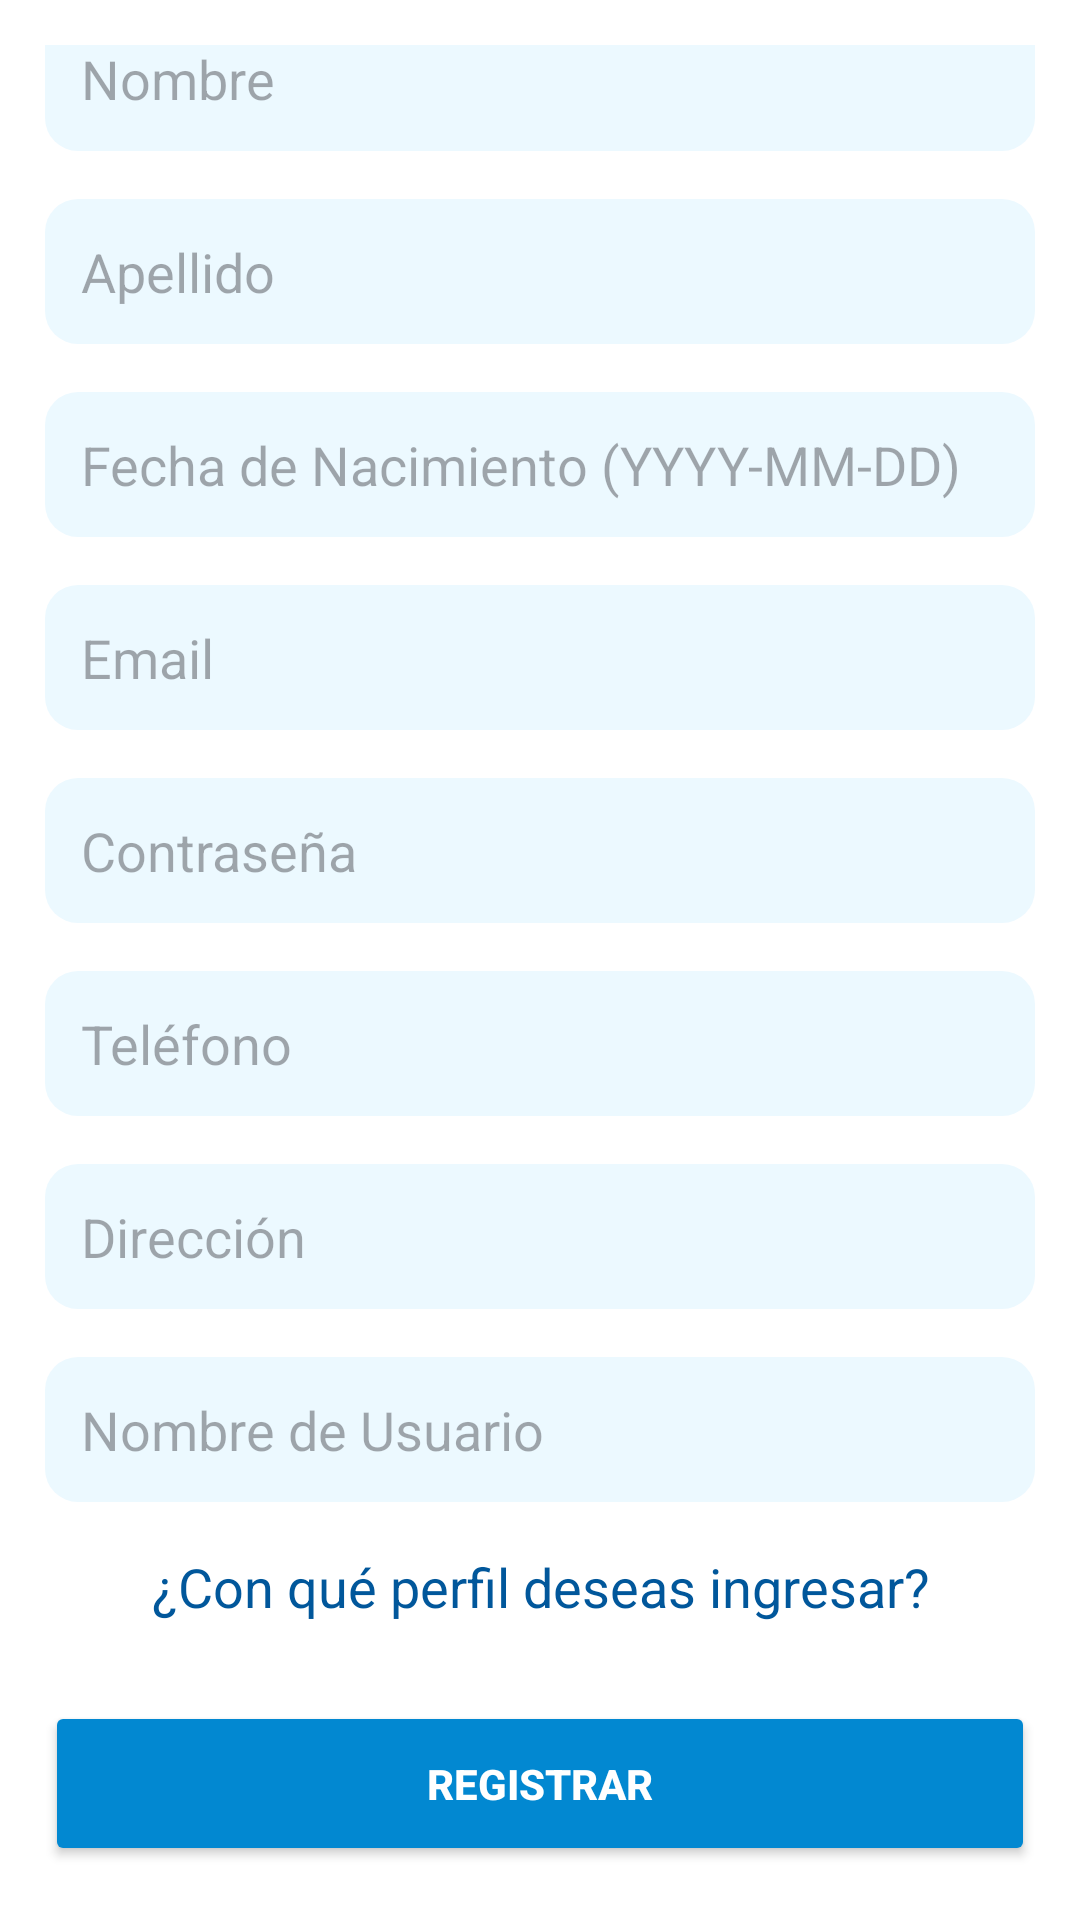

Reconstruct the res/layout file that produces this screen, plus the resources it refers to.
<!-- AndroidManifest.xml: application theme Theme.Salud_total_v2 -->
<!-- res/layout/activity_registro.xml -->
<?xml version="1.0" encoding="utf-8"?>
<LinearLayout xmlns:android="http://schemas.android.com/apk/res/android"
    xmlns:tools="http://schemas.android.com/tools"
    android:layout_width="match_parent"
    android:layout_height="match_parent"
    android:orientation="vertical"
    android:padding="15dp"
    android:gravity="center"
    android:background="@android:color/white"
    tools:context=".RegistroActivity">

    
    <TextView
        android:id="@+id/tvBienvenido"
        android:layout_width="match_parent"
        android:layout_height="wrap_content"
        android:text="¡Bienvenido a Salud Total!"
        android:textSize="25sp"
        android:textColor="#01579B"
        android:gravity="center"
        android:layout_marginBottom="15dp"
        android:textStyle="bold"/>

    
    <EditText
        android:id="@+id/etNombre"
        android:layout_width="match_parent"
        android:layout_height="wrap_content"
        android:hint="Nombre"
        android:layout_marginBottom="16dp"
        android:padding="12dp"
        android:textColor="#212121"
        android:background="@drawable/rounded_background"
        android:minHeight="48dp"/>

    
    <EditText
        android:id="@+id/etApellido"
        android:layout_width="match_parent"
        android:layout_height="wrap_content"
        android:hint="Apellido"
        android:layout_marginBottom="16dp"
        android:padding="12dp"
        android:textColor="#212121"
        android:background="@drawable/rounded_background"
        android:minHeight="48dp"/>

    
    <EditText
        android:id="@+id/etFechaNacimiento"
        android:layout_width="match_parent"
        android:layout_height="wrap_content"
        android:hint="Fecha de Nacimiento (YYYY-MM-DD)"
        android:layout_marginBottom="16dp"
        android:padding="12dp"
        android:textColor="#212121"
        android:background="@drawable/rounded_background"
        android:minHeight="48dp"/>

    
    <EditText
        android:id="@+id/etEmail"
        android:layout_width="match_parent"
        android:layout_height="wrap_content"
        android:hint="Email"
        android:layout_marginBottom="16dp"
        android:padding="12dp"
        android:textColor="#212121"
        android:background="@drawable/rounded_background"
        android:minHeight="48dp"/>

    
    <EditText
        android:id="@+id/etContrasena"
        android:layout_width="match_parent"
        android:layout_height="wrap_content"
        android:hint="Contraseña"
        android:inputType="textPassword"
        android:layout_marginBottom="16dp"
        android:padding="12dp"
        android:textColor="#212121"
        android:background="@drawable/rounded_background"
        android:minHeight="48dp"/>

    
    <EditText
        android:id="@+id/etTelefono"
        android:layout_width="match_parent"
        android:layout_height="wrap_content"
        android:hint="Teléfono"
        android:layout_marginBottom="16dp"
        android:padding="12dp"
        android:textColor="#212121"
        android:background="@drawable/rounded_background"
        android:minHeight="48dp"/>

    
    <EditText
        android:id="@+id/etDireccion"
        android:layout_width="match_parent"
        android:layout_height="wrap_content"
        android:hint="Dirección"
        android:layout_marginBottom="16dp"
        android:padding="12dp"
        android:textColor="#212121"
        android:background="@drawable/rounded_background"
        android:minHeight="48dp"/>

    
    <EditText
        android:id="@+id/etUsuario"
        android:layout_width="match_parent"
        android:layout_height="wrap_content"
        android:hint="Nombre de Usuario"
        android:layout_marginBottom="16dp"
        android:padding="12dp"
        android:textColor="#212121"
        android:background="@drawable/rounded_background"
        android:minHeight="48dp"/>

    
    <TextView
        android:layout_width="match_parent"
        android:layout_height="wrap_content"
        android:text="¿Con qué perfil deseas ingresar?"
        android:textSize="18sp"
        android:textColor="#01579B"
        android:gravity="center"
        android:layout_marginBottom="8dp" />

    
    <Spinner
        android:id="@+id/spinnerTipoUsuario"
        android:layout_width="match_parent"
        android:layout_height="wrap_content"
        android:layout_marginTop="16dp" />

    <Button
        android:id="@+id/btnRegistrar"
        android:layout_width="match_parent"
        android:layout_height="55dp"
        android:text="Registrar"
        android:textColor="@android:color/white"
        android:textStyle="bold"
        android:backgroundTint="#0288D1"
        android:layout_marginTop="2dp"
        android:layout_marginBottom="0dp" /> 

    
    <Button
        android:id="@+id/btnRegresarLogin"
        android:layout_width="match_parent"
        android:layout_height="55dp"
        android:text="Regresar"
        android:textColor="@android:color/white"
        android:textStyle="bold"
        android:backgroundTint="#01579B"
        android:layout_marginTop="8dp"
        android:layout_marginBottom="2dp" />

</LinearLayout>
<!-- resources referenced by this layout -->
<resources>
  <!-- drawable rounded_background (drawable) -->
  <?xml version="1.0" encoding="utf-8"?>
  <shape xmlns:android="http://schemas.android.com/apk/res/android">
      <solid android:color="#ECF9FF"/> 
      <corners android:radius="11dp"/> 
  </shape>
  <style name="Theme.Salud_total_v2" parent="Base.Theme.Salud_total_v2" />
  <style name="Base.Theme.Salud_total_v2" parent="Theme.Material3.DayNight.NoActionBar">
          
          
      </style>
</resources>
